Photos from the image-classification dataset "dataset" in the GitHub repository nicolawatt/ENG5337. Its 6 classes are: horizontal, junction, left, no line, right, vertical.

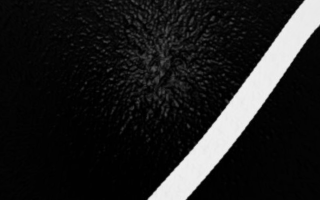
Label: right

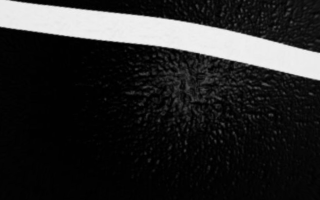
Label: horizontal

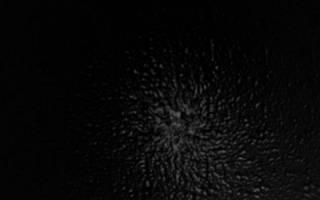
Label: no line

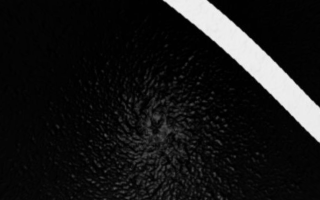
Label: left

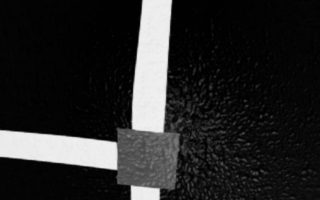
Label: junction

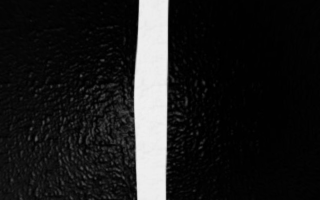
Label: vertical
